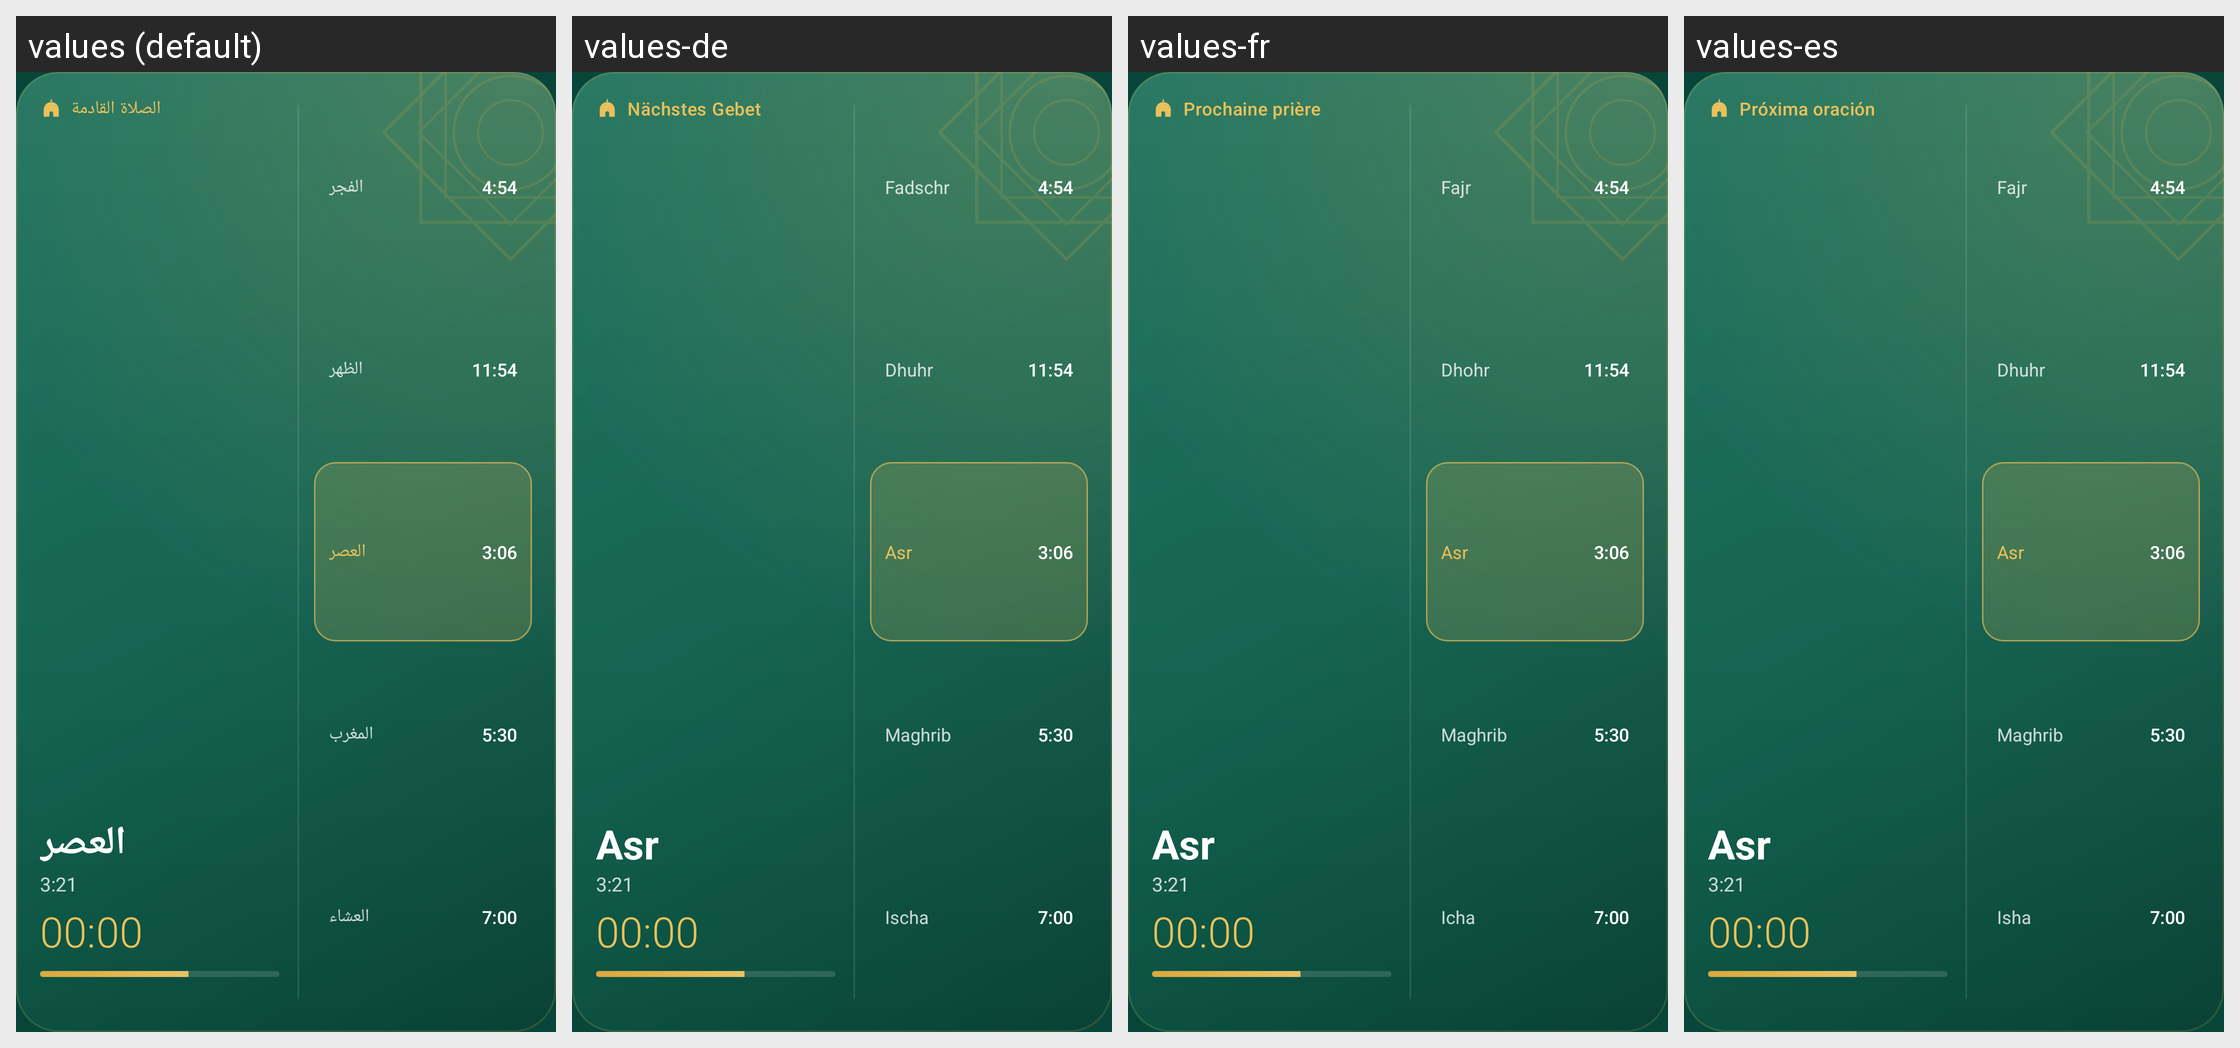

The Android screen above is rendered under several locales of the same app. Produce the string resources it draws, with the default and per-locale values.
Android screen res/layout/widget_next_prayer_wide.xml rendered under 4 locales, left to right: values (default), values-de, values-fr, values-es. Device: Nexus 5 (rendered at 1080×1920; each locale shown at half size, 540×960, under a caption strip naming it); theme Theme.Mizan.
Other locales in the repository, not shown: values-bn, values-en, values-fa, values-in, values-kk, values-ms, values-ru, values-tr, values-uk, values-ur, values-uz.
Strings drawn on this screen, with the default value and each locale's value (text and hints the layout hard-codes, and strings that could not be matched under every locale, appear in the picture but are not listed):

widget_next_prayer
  values: الصلاة القادمة
  values-de: Nächstes Gebet
  values-fr: Prochaine prière
  values-es: Próxima oración

sample_prayer
  values: العصر
  values-de: Asr
  values-fr: Asr
  values-es: Asr

sample_fajr
  values: الفجر
  values-de: Fadschr
  values-fr: Fajr
  values-es: Fajr

sample_dhuhr
  values: الظهر
  values-de: Dhuhr
  values-fr: Dhohr
  values-es: Dhuhr

sample_asr
  values: العصر
  values-de: Asr
  values-fr: Asr
  values-es: Asr

sample_maghrib
  values: المغرب
  values-de: Maghrib
  values-fr: Maghrib
  values-es: Maghrib

sample_isha
  values: العشاء
  values-de: Ischa
  values-fr: Icha
  values-es: Isha
